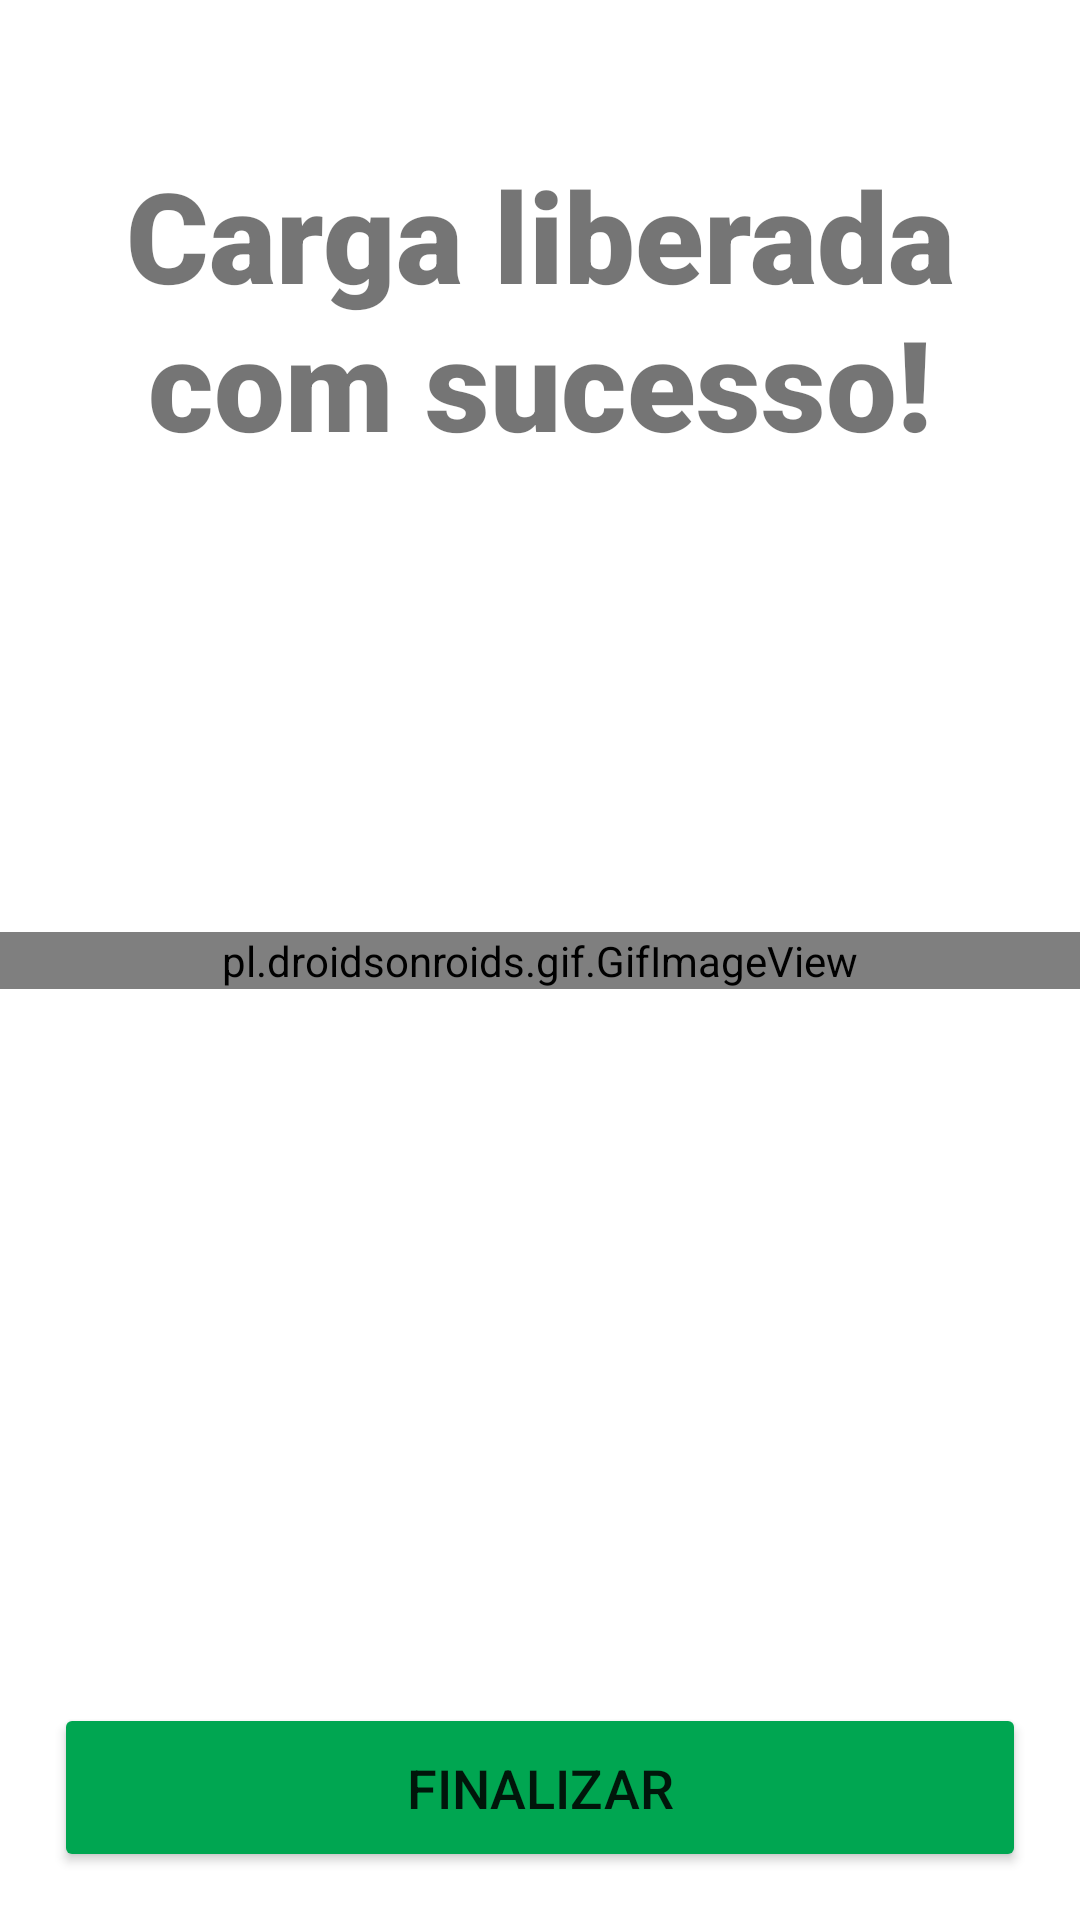

Android layout source for this screen:
<!-- AndroidManifest.xml: application theme Theme.Scanner -->
<!-- res/layout/activity_sucesso.xml -->
<?xml version="1.0" encoding="utf-8"?>
<layout>
    <androidx.constraintlayout.widget.ConstraintLayout xmlns:android="http://schemas.android.com/apk/res/android"
        xmlns:app="http://schemas.android.com/apk/res-auto"
        xmlns:tools="http://schemas.android.com/tools"
        android:layout_width="match_parent"
        android:layout_height="match_parent"
        tools:context=".SucessoActivity">

        <TextView
            android:id="@+id/finzalizado"
            android:layout_width="wrap_content"
            android:layout_height="wrap_content"
            app:layout_constraintTop_toTopOf="parent"
            app:layout_constraintWidth_percent="0.6"
            app:layout_constraintLeft_toLeftOf="parent"
            app:layout_constraintRight_toRightOf="parent"
            app:layout_constraintHeight_percent="0.2"
            android:layout_marginTop="50dp"
            android:textSize="42dp"
            android:text="Carga liberada com sucesso!"
            android:textAlignment="center"
            android:fontFamily="sans-serif-black"
            />

        <pl.droidsonroids.gif.GifImageView
            android:id="@+id/ic_logo"
            android:layout_width="match_parent"
            android:layout_height="wrap_content"
            android:src="@mipmap/gif_sucesso"
            app:layout_constraintWidth_percent="0.6"
            app:layout_constraintHeight_percent="0.2"
            app:layout_constraintStart_toStartOf="parent"
            app:layout_constraintEnd_toEndOf="parent"
            app:layout_constraintTop_toTopOf="parent"
            app:layout_constraintBottom_toBottomOf="parent"
            android:fontFamily="sans-serif-black"
            />

        <Button
            android:id="@+id/btnCerto"
            android:layout_width="0dp"
            android:layout_height="wrap_content"
            android:padding="16dp"
            app:layout_constraintWidth_percent="0.9"
            android:text="Finalizar"
            android:textSize="18dp"
            app:layout_constraintBottom_toBottomOf="parent"
            app:layout_constraintLeft_toLeftOf="parent"
            android:layout_marginBottom="16dp"
            android:backgroundTint="#00a651"
            app:layout_constraintRight_toRightOf="parent" />

    </androidx.constraintlayout.widget.ConstraintLayout>
</layout>
<!-- resources referenced by this layout -->
<resources>
  <!-- mipmap gif_sucesso: gif bitmap (mipmap-mdpi, 522376 bytes) -->
  <style name="Theme.Scanner" parent="Theme.MaterialComponents.DayNight.NoActionBar">
          
          <item name="colorPrimary">#00a651</item>
          <item name="colorPrimaryVariant">#00a651</item>
          <item name="colorOnPrimary">@color/white</item>
          
          <item name="colorSecondary">@color/teal_200</item>
          <item name="colorSecondaryVariant">@color/teal_700</item>
          <item name="colorOnSecondary">@color/black</item>
          
          <item name="android:statusBarColor" tools:targetApi="l">?attr/colorPrimaryVariant</item>
          <item name="android:navigationBarColor" tools:targetApi="l">@color/white</item>
          
          <item name="android:windowLightNavigationBar" tools:targetApi="27">true</item>
      </style>
  <!-- not gathered from this repository: default colours our renderer supplied (Android Studio template values) -->
  <color name="teal_200">#FF03DAC5</color>
  <color name="teal_700">#FF018786</color>
  <color name="black">#FF000000</color>
  <color name="white">#FFFFFFFF</color>
</resources>
